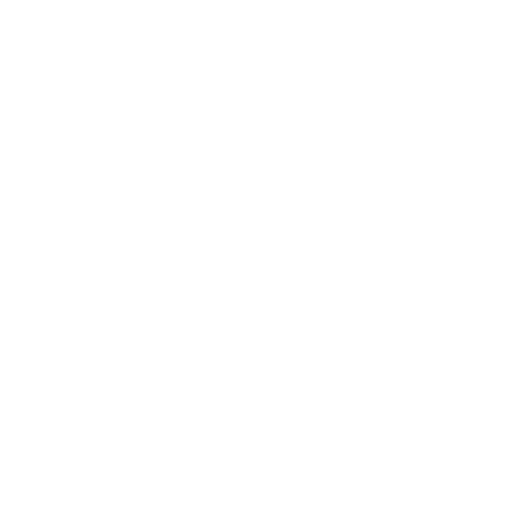
t = 0.00 s
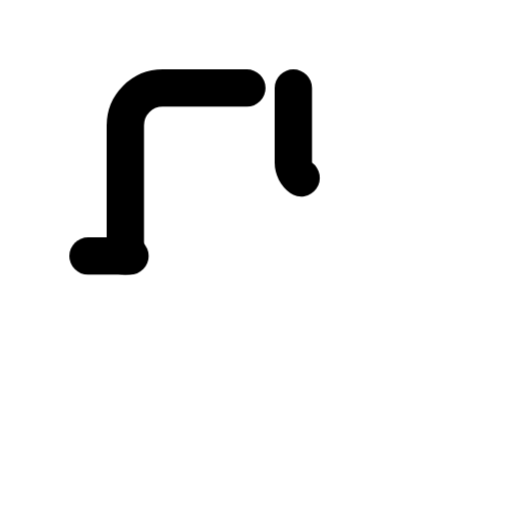
t = 0.38 s
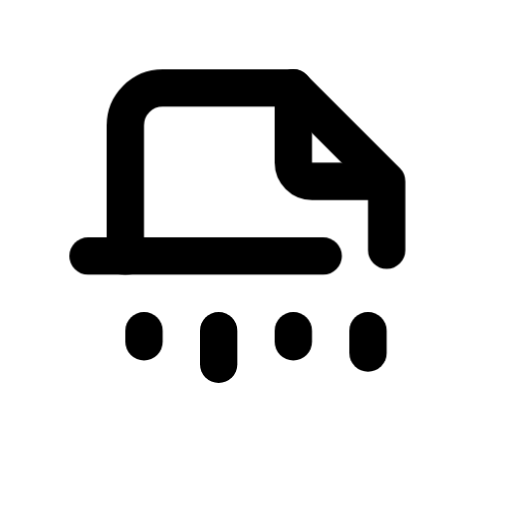
t = 0.79 s
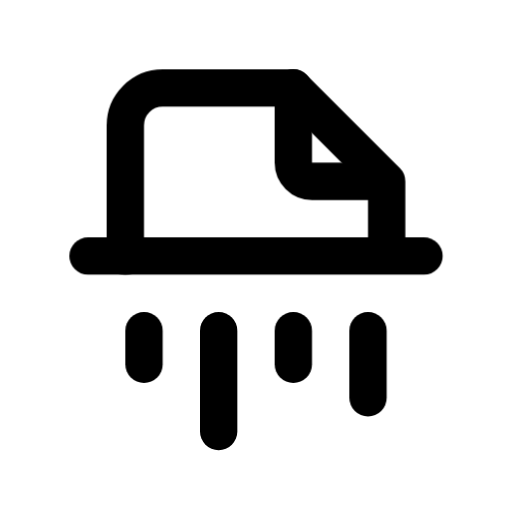
t = 1.22 s
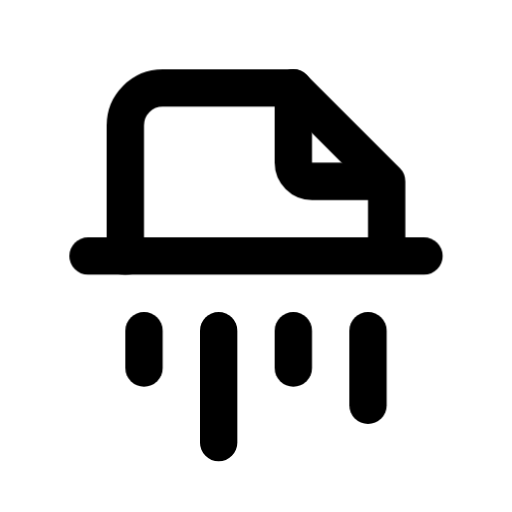
t = 1.69 s
t = 2.09 s: frame unchanged from t = 1.69 s, image omitted

The animated SVG that drew these frames (rendered in a browser with its animation timeline set to each time). Animation: 3 CSS @keyframes rules; one cycle of 2.40 s, repeats indefinitely.

<svg xmlns="http://www.w3.org/2000/svg" width="24" height="24" fill="none" stroke="currentColor" stroke-linecap="round" stroke-linejoin="round" stroke-width="2" viewBox="0 0 24 24">
    <!-- Generated by scripts/icon-expansion/generate.mjs -->
    <!-- Adapted from Tabler Icons 3.34.1.
MIT License

Copyright (c) 2020-2024 Paweł Kuna

Permission is hereby granted, free of charge, to any person obtaining a copy
of this software and associated documentation files (the "Software"), to deal
in the Software without restriction, including without limitation the rights
to use, copy, modify, merge, publish, distribute, sublicense, and/or sell
copies of the Software, and to permit persons to whom the Software is
furnished to do so, subject to the following conditions:

The above copyright notice and this permission notice shall be included in all
copies or substantial portions of the Software.

THE SOFTWARE IS PROVIDED "AS IS", WITHOUT WARRANTY OF ANY KIND, EXPRESS OR
IMPLIED, INCLUDING BUT NOT LIMITED TO THE WARRANTIES OF MERCHANTABILITY,
FITNESS FOR A PARTICULAR PURPOSE AND NONINFRINGEMENT. IN NO EVENT SHALL THE
AUTHORS OR COPYRIGHT HOLDERS BE LIABLE FOR ANY CLAIM, DAMAGES OR OTHER
LIABILITY, WHETHER IN AN ACTION OF CONTRACT, TORT OR OTHERWISE, ARISING FROM,
OUT OF OR IN CONNECTION WITH THE SOFTWARE OR THE USE OR OTHER DEALINGS IN THE
SOFTWARE. -->
    <style>
        @media (prefers-reduced-motion: no-preference) {
            @keyframes ira-design-file-shredder-row-0 { 0% { stroke-dashoffset: 1; opacity: 0; } 1% { opacity: 1; } 30%, 87% { stroke-dashoffset: 0; opacity: 1; } 100% { stroke-dashoffset: 0; opacity: 0; } }
            [data-ira-design-reveal="file-shredder"] [data-design-ink="row-0"] { stroke-dasharray: 1 1; animation: ira-design-file-shredder-row-0 2.4s linear infinite; }
            @keyframes ira-design-file-shredder-row-1 { 0%, 12% { stroke-dashoffset: 1; opacity: 0; } 13% { opacity: 1; } 42%, 87% { stroke-dashoffset: 0; opacity: 1; } 100% { stroke-dashoffset: 0; opacity: 0; } }
            [data-ira-design-reveal="file-shredder"] [data-design-ink="row-1"] { stroke-dasharray: 1 1; animation: ira-design-file-shredder-row-1 2.4s linear infinite; }
            @keyframes ira-design-file-shredder-row-2 { 0%, 24% { stroke-dashoffset: 1; opacity: 0; } 25% { opacity: 1; } 54%, 87% { stroke-dashoffset: 0; opacity: 1; } 100% { stroke-dashoffset: 0; opacity: 0; } }
            [data-ira-design-reveal="file-shredder"] [data-design-ink="row-2"] { stroke-dasharray: 1 1; animation: ira-design-file-shredder-row-2 2.4s linear infinite; }
        }
    </style>
    <g data-ira-design-reveal="file-shredder" data-design-kind="box"><g transform="translate(1.5 1.5) scale(.875)"><path data-design-ink="row-0" pathLength="1" d="M14 3L14 7A1 1 0 0 0 15 8L19 8"/><path data-design-ink="row-0" pathLength="1" d="M5 12L5 5A2 2 0 0 1 7 3L14 3L19 8L19 12"/><path data-design-ink="row-1" pathLength="1" d="M3 12L21 12"/><path data-design-ink="row-2" pathLength="1" d="M6 16L6 18"/><path data-design-ink="row-2" pathLength="1" d="M10 16L10 22"/><path data-design-ink="row-2" pathLength="1" d="M14 16L14 18"/></g><g transform="translate(1.5 1.5) scale(.875)"><path data-design-ink="row-2" pathLength="1" d="M18 16L18 20"/></g></g>
</svg>
